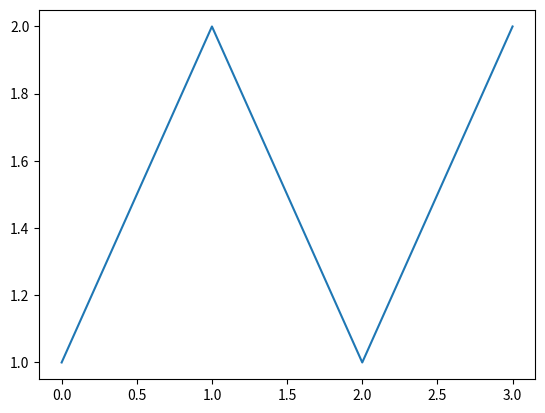

Reproduce this figure in Python.
import matplotlib.pyplot as plt
def temperImg():
    plt.plot([1,2,1,2])
    plt.show()
temperImg()
